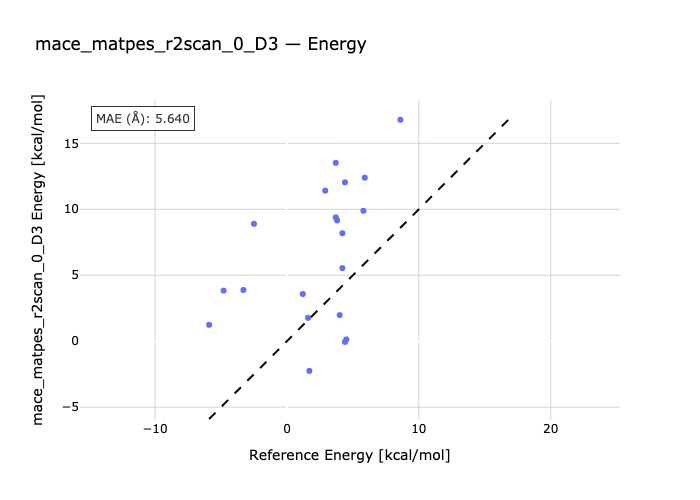

Data behind this chart, as committed beside it:
species, reference, predicted
P20-R20, -3.3, 3.88
P20-R21, 4.4, -0.0565
R22-P22, -5.9, 1.24
P25-R25, -4.8, 3.835
R26-P26, -2.5, 8.898
P26-R28, 4.0, 1.978
P25-R29, 4.5, 0.1337
R40-P40, 1.7, -2.256
P43-R43, 2.9, 11.41
R44-P44, 3.7, 9.386
R45-P45, 1.2, 3.576
P46-R46, 3.7, 13.52
P47-R47, 3.8, 9.154
R48-P48, 4.4, 12.04
R49-P49, 4.2, 8.185
R51-P51, 1.6, 1.77
R52-P52, 4.2, 5.538
P56-R56, 5.9, 12.4
R57-P51, 5.8, 9.885
P60-R60, 8.6, 16.79
